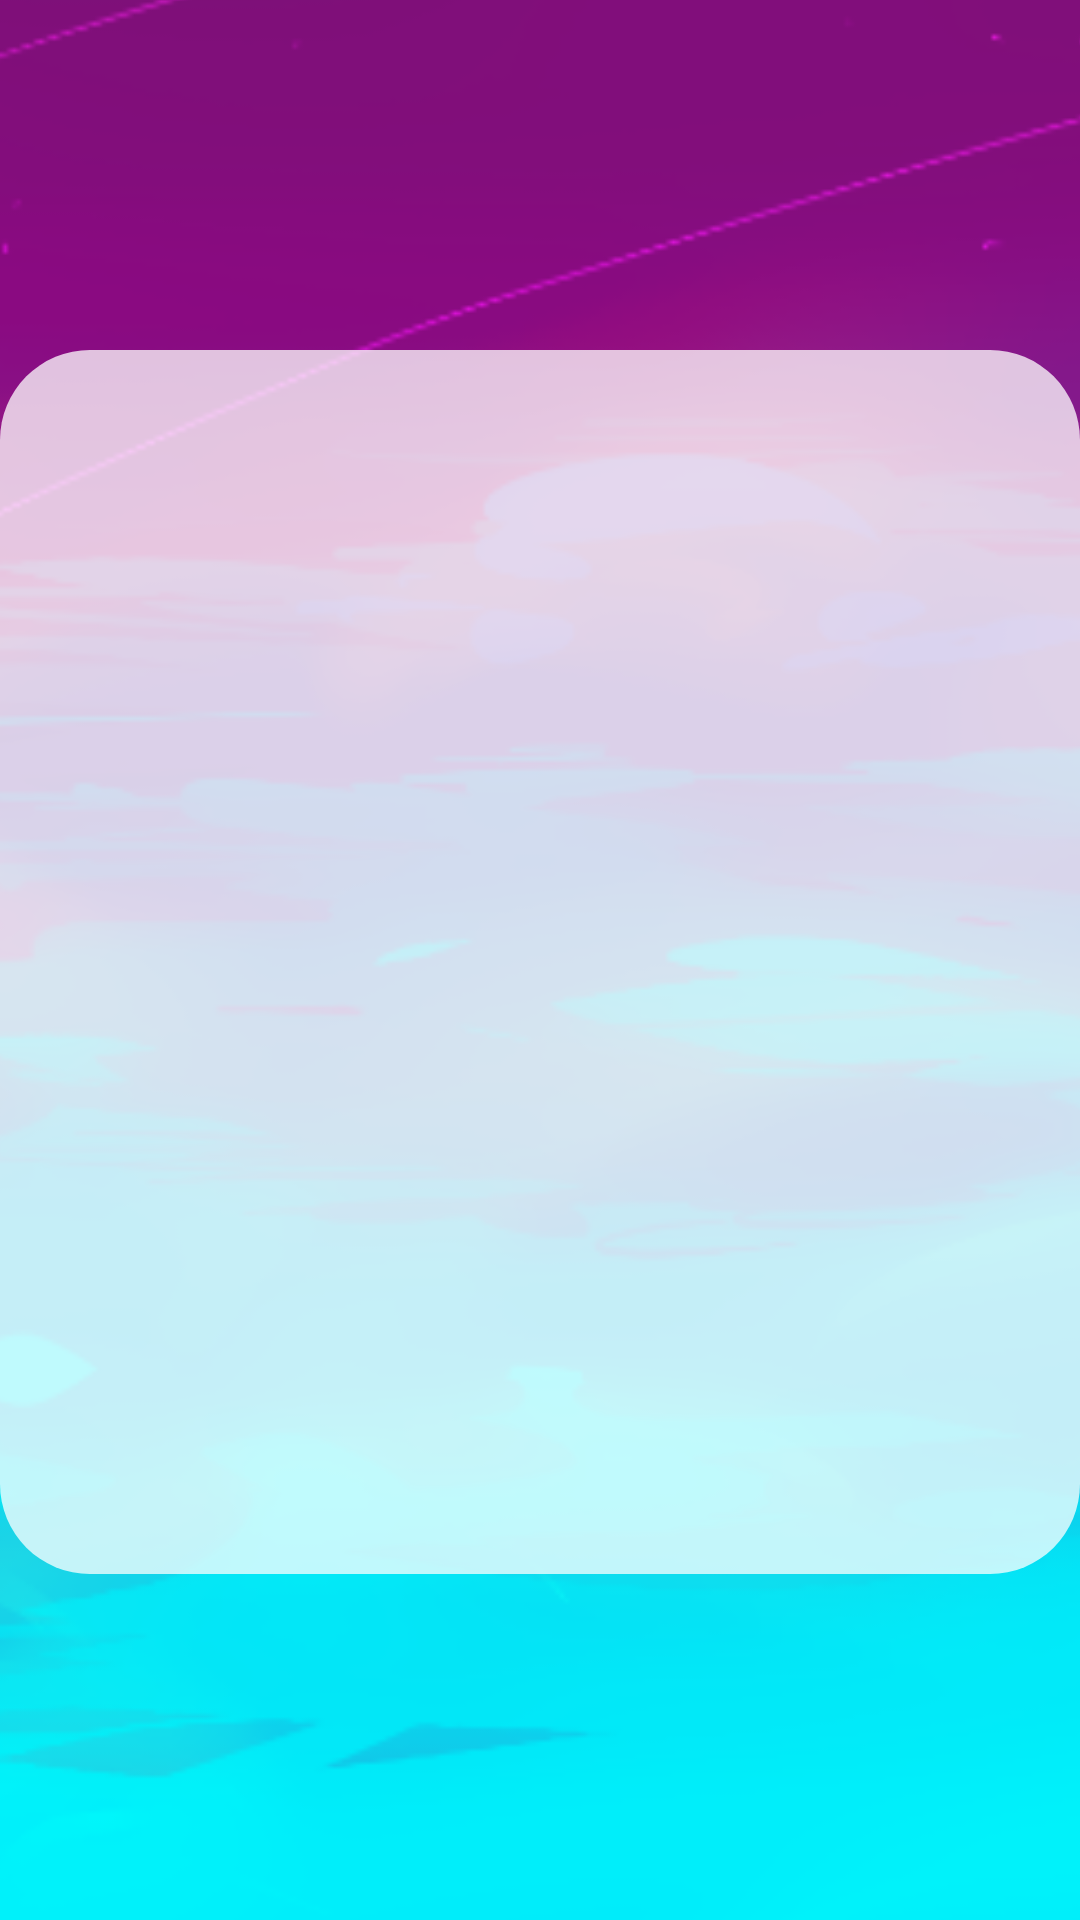

Here is an Android app screen rendered from its layout file. Give the layout XML and the strings, colors and styles it references.
<!-- AndroidManifest.xml: application theme AppTheme -->
<!-- res/layout/activity_colors.xml -->
<?xml version="1.0" encoding="utf-8"?>
<android.support.constraint.ConstraintLayout
        xmlns:android="http://schemas.android.com/apk/res/android"
        xmlns:tools="http://schemas.android.com/tools"
        xmlns:app="http://schemas.android.com/apk/res-auto"
        android:layout_width="match_parent"
        android:layout_height="match_parent"
        tools:context=".ColorsActivity">

    <ImageView
            android:layout_width="0dp"
            android:layout_height="775dp" app:srcCompat="@drawable/background"
            android:id="@+id/imageView2"
            android:scaleType="centerCrop" app:layout_constraintTop_toTopOf="parent"
            app:layout_constraintBottom_toBottomOf="parent" app:layout_constraintEnd_toEndOf="parent"
            app:layout_constraintStart_toStartOf="parent" app:layout_constraintHorizontal_bias="0.0"
    />
    <TextView
            android:text="Configurações"
            android:layout_width="wrap_content"
            android:layout_height="wrap_content"
            android:id="@+id/textView3"
            android:textColor="@color/colorPrimaryDark" android:textSize="60sp"
            app:fontFamily="@font/bubblegum_sans" android:textStyle="bold" app:layout_constraintTop_toTopOf="parent"
            android:layout_marginTop="27dp" app:layout_constraintStart_toStartOf="parent"
            android:layout_marginLeft="25dp" android:layout_marginStart="25dp"
            app:layout_constraintBottom_toBottomOf="parent" android:layout_marginBottom="623dp"
            android:layout_marginEnd="26dp" android:layout_marginRight="26dp"
            app:layout_constraintEnd_toEndOf="parent" app:layout_constraintHorizontal_bias="1.0"
            app:layout_constraintVertical_bias="1.0"/>
    <View
            android:layout_width="360dp"
            android:layout_height="408dp"
            android:id="@+id/view"
            android:alpha="0.75"
            android:background="@drawable/roundedshape"
            app:layout_constraintTop_toTopOf="parent"
            android:layout_marginTop="162dp" app:layout_constraintBottom_toBottomOf="parent"
            android:layout_marginBottom="161dp" app:layout_constraintStart_toStartOf="parent"
            android:layout_marginLeft="26dp" android:layout_marginStart="26dp" android:layout_marginEnd="26dp"
            android:layout_marginRight="26dp" app:layout_constraintEnd_toEndOf="parent"/>
    <TextView
            android:text="Bateria"
            android:layout_width="wrap_content"
            android:layout_height="wrap_content"
            android:id="@+id/textView4" android:textColor="@color/colorAccent"
            android:textSize="30sp" app:fontFamily="casual" android:textStyle="bold"
            app:layout_constraintBottom_toBottomOf="parent" android:layout_marginBottom="488dp"
            app:layout_constraintStart_toStartOf="parent" android:layout_marginLeft="154dp"
            android:layout_marginStart="154dp" android:layout_marginEnd="155dp" android:layout_marginRight="155dp"
            app:layout_constraintEnd_toEndOf="parent"
            app:layout_constraintTop_toTopOf="parent" android:layout_marginTop="178dp" android:textAllCaps="true"
            app:layout_constraintVertical_bias="1.0"/>
    <TextView
            android:text="Sincronização Bluetooth"
            android:layout_width="wrap_content"
            android:layout_height="wrap_content"
            android:id="@+id/textView6" android:textColor="@color/colorAccent"
            android:textSize="24sp" app:fontFamily="casual"
            android:textAllCaps="true"
            android:textStyle="bold" app:layout_constraintTop_toTopOf="parent"
            android:layout_marginTop="366dp" app:layout_constraintBottom_toBottomOf="parent"
            android:layout_marginBottom="315dp" app:layout_constraintStart_toStartOf="parent"
            android:layout_marginLeft="46dp" android:layout_marginStart="46dp" android:layout_marginEnd="46dp"
            android:layout_marginRight="46dp" app:layout_constraintEnd_toEndOf="parent"/>
    <TextView
            android:text="98%"
            android:layout_width="wrap_content"
            android:layout_height="wrap_content"
            android:id="@+id/textView5" android:textColor="@color/colorAccent"
            android:textSize="40sp" app:fontFamily="@font/annie_use_your_telescope" android:textStyle="bold"
            android:textAllCaps="true"
            app:layout_constraintTop_toTopOf="parent"
            android:layout_marginTop="283dp" app:layout_constraintBottom_toBottomOf="parent"
            android:layout_marginBottom="382dp" app:layout_constraintStart_toStartOf="parent"
            android:layout_marginLeft="181dp" android:layout_marginStart="181dp" android:layout_marginEnd="182dp"
            android:layout_marginRight="182dp" app:layout_constraintEnd_toEndOf="parent"/>
    <View
            android:layout_width="285dp"
            android:layout_height="20dp"
            android:id="@+id/view2"
            android:background="@drawable/gradientbattery" app:layout_constraintTop_toTopOf="parent"
            android:layout_marginTop="263dp"
            android:layout_marginEnd="64dp"
            android:layout_marginRight="64dp" app:layout_constraintEnd_toEndOf="parent"
            app:layout_constraintBottom_toBottomOf="parent" android:layout_marginBottom="448dp"
            app:layout_constraintVertical_bias="0.0" app:layout_constraintStart_toStartOf="parent"
            android:layout_marginLeft="62dp" android:layout_marginStart="62dp"/>
    <Switch
            android:layout_width="94dp"
            android:layout_height="42dp"
            android:scaleX="2"
            android:scaleY="2"
            android:theme="@style/SwitchCompatTheme"
            android:id="@+id/switch2" android:switchMinWidth="80dp"
            android:track="@drawable/roundedrect" android:checked="false"
            app:layout_constraintTop_toTopOf="parent"
            android:layout_marginTop="460dp" app:layout_constraintBottom_toBottomOf="parent"
            android:layout_marginBottom="229dp" app:layout_constraintStart_toStartOf="parent"
            android:layout_marginLeft="146dp" android:layout_marginStart="146dp" android:layout_marginEnd="171dp"
            android:layout_marginRight="171dp" app:layout_constraintEnd_toEndOf="parent"/>
    <ImageButton
            android:layout_width="70dp"
            android:layout_height="70dp" app:srcCompat="@drawable/voltar"
            android:id="@+id/backbutton" android:background="@color/colorEmpty"
            android:scaleType="centerCrop" app:layout_constraintTop_toTopOf="parent" android:layout_marginTop="619dp"
            app:layout_constraintBottom_toBottomOf="parent" android:layout_marginBottom="42dp"
            app:layout_constraintStart_toStartOf="parent" android:layout_marginLeft="26dp"
            android:layout_marginStart="26dp" android:layout_marginEnd="315dp" android:layout_marginRight="315dp"
            app:layout_constraintEnd_toEndOf="parent"/>
</android.support.constraint.ConstraintLayout>
<!-- resources referenced by this layout -->
<resources>
  <color name="colorAccent">#7145A7</color>
  <color name="colorEmpty">#00FFB829</color>
  <color name="colorPrimaryDark">#FFF6D4</color>
  <!-- drawable background: png bitmap (drawable, 140442 bytes) -->
  <!-- drawable gradientbattery (drawable-notnight) -->
  <?xml version="1.0" encoding="utf-8"?>
  <shape
          xmlns:android="http://schemas.android.com/apk/res/android"
          android:shape="rectangle"
  >
      <corners
              android:radius="50dp"
      />
      <gradient android:name="gradientday"
                android:angle="0"
                android:endColor="#16C528"
                android:centerColor="#CDFFEB3B"
                android:startColor="#E01010"
                android:type="linear"
      />
  </shape>
  <!-- drawable roundedrect (drawable-notnight) -->
  <?xml version="1.0" encoding="utf-8"?>
  <shape xmlns:android="http://schemas.android.com/apk/res/android"
         android:shape="rectangle" >
  
      <solid android:color="#ffffff" />
  
      <corners
              android:bottomLeftRadius="50dp"
              android:bottomRightRadius="50dp"
              android:topLeftRadius="50dp"
              android:topRightRadius="50dp" />
  
  </shape>
  <!-- drawable roundedshape (drawable-notnight) -->
  <?xml version="1.0" encoding="utf-8"?>
  <shape xmlns:android="http://schemas.android.com/apk/res/android"
         android:shape="rectangle" >
  
      <solid android:color="#ffffff" />
  
      <corners
              android:bottomLeftRadius="30dp"
              android:bottomRightRadius="30dp"
              android:topLeftRadius="30dp"
              android:topRightRadius="30dp" />
  
  </shape>
  <!-- drawable voltar: png bitmap (drawable, 3304 bytes) -->
  <style name="SwitchCompatTheme">
          <item name="colorControlActivated">@color/colorDetail</item>
      </style>
  <style name="AppTheme" parent="Theme.AppCompat.Light.NoActionBar">
          
          <item name="colorPrimary">@color/colorPrimary</item>
          <item name="colorPrimaryDark">#2C0094</item>
          <item name="colorAccent">@color/colorAccent</item>
      </style>
  <color name="colorDetail">#FFB829</color>
  <color name="colorPrimary">#FFFFFF</color>
</resources>
